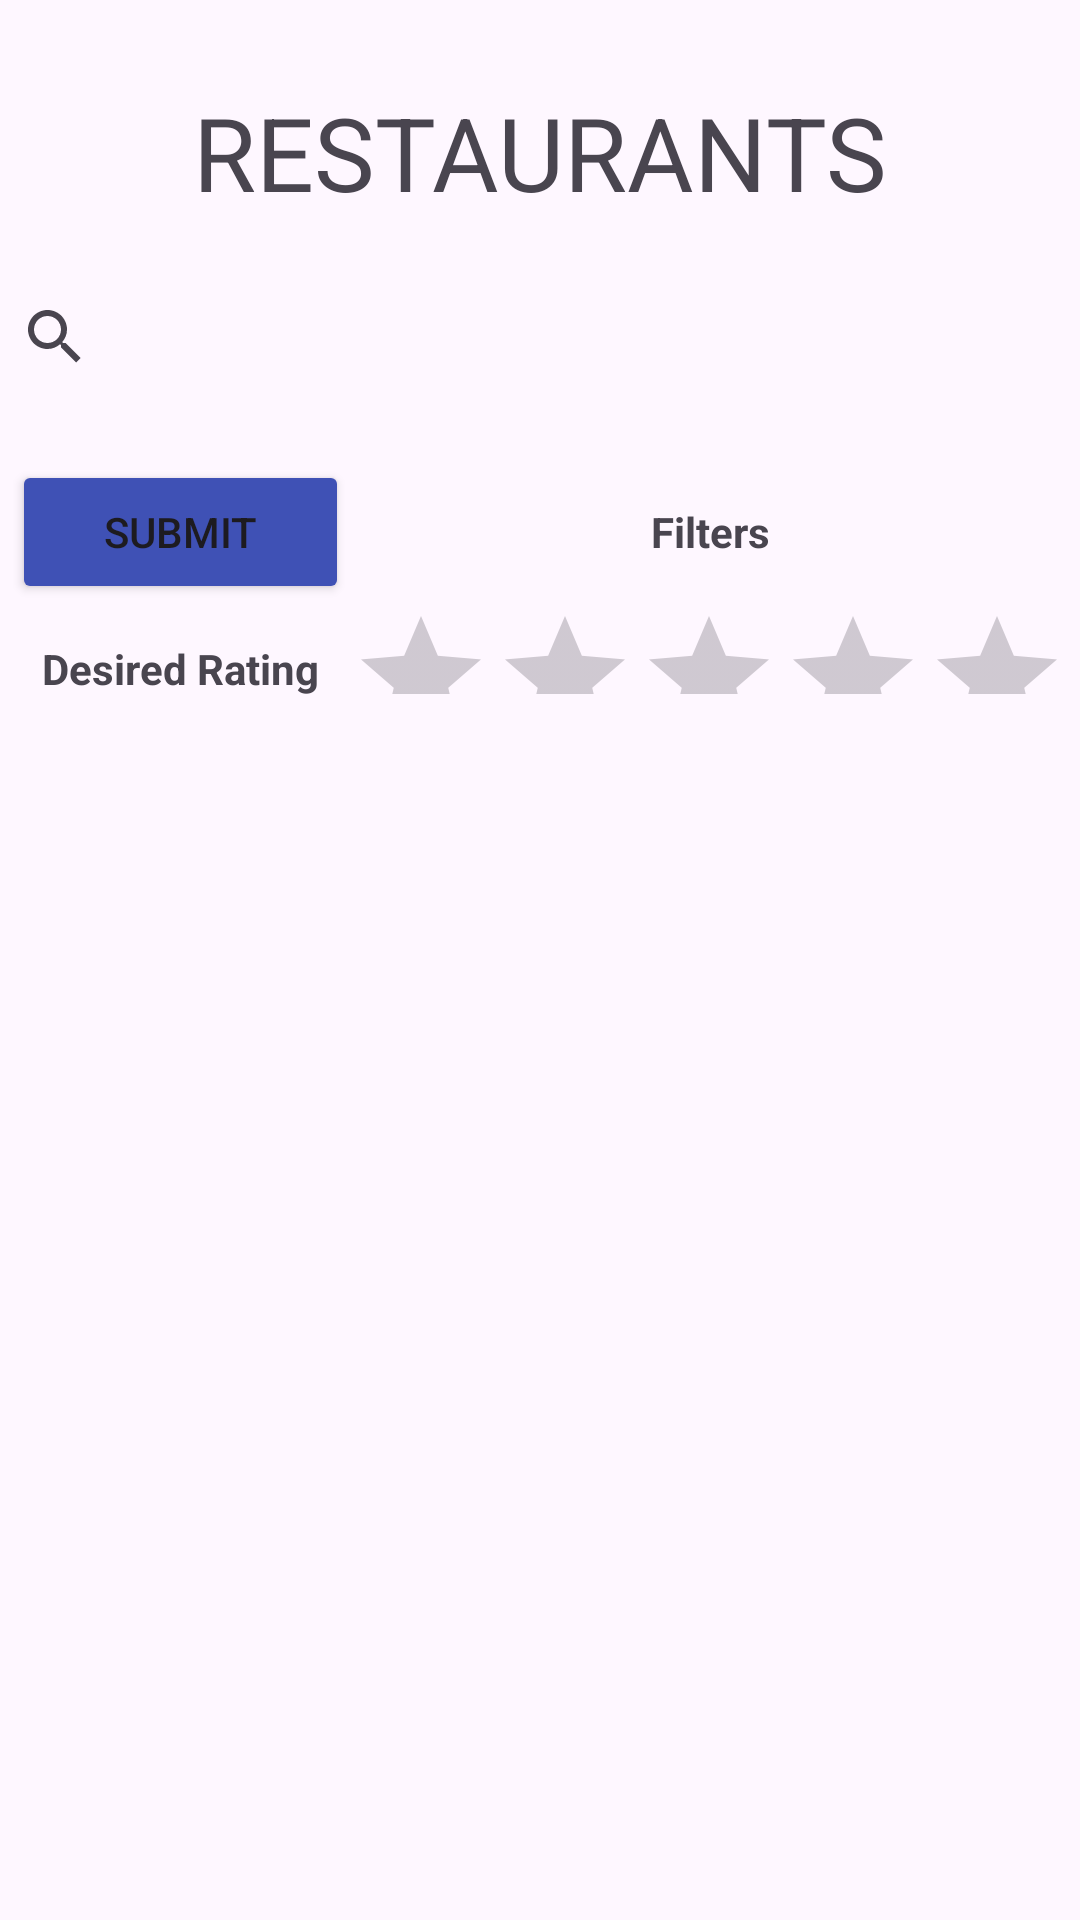

Android layout source for this screen:
<!-- AndroidManifest.xml: application theme Theme.KatEats -->
<!-- res/layout/activity_restaurant_list.xml -->
<?xml version="1.0" encoding="utf-8"?>
<androidx.constraintlayout.widget.ConstraintLayout xmlns:android="http://schemas.android.com/apk/res/android"
    xmlns:app="http://schemas.android.com/apk/res-auto"
    xmlns:tools="http://schemas.android.com/tools"
    android:id="@+id/cancelTinder"
    android:layout_width="match_parent"
    android:layout_height="match_parent"
    tools:context=".RestaurantList">

    <Button
        android:id="@+id/reviewButton"
        android:layout_width="wrap_content"
        android:layout_height="wrap_content"
        app:backgroundTint="#3F51B5"
        app:cornerRadius="0dp"
        android:text="Go to Reviews"
        app:layout_constraintBottom_toBottomOf="@+id/cantDecide"
        app:layout_constraintStart_toStartOf="@+id/restaurantList" />

    <Button
        android:id="@+id/cantDecide"
        android:layout_width="wrap_content"
        android:layout_height="wrap_content"
        android:layout_marginTop="12dp"
        app:backgroundTint="#3F51B5"
        app:cornerRadius="0dp"
        android:text="Can't Decide?"
        app:layout_constraintEnd_toEndOf="@+id/restaurantList"
        app:layout_constraintTop_toBottomOf="@+id/restaurantList" />

    <TextView
        android:id="@+id/restaurants"
        android:layout_width="wrap_content"
        android:layout_height="wrap_content"
        android:layout_marginTop="28dp"
        android:text="RESTAURANTS"
        android:textSize="34sp"
        app:layout_constraintEnd_toEndOf="parent"
        app:layout_constraintStart_toStartOf="parent"
        app:layout_constraintTop_toTopOf="parent" />

    <SearchView
        android:id="@+id/restaurantSearch"
        android:layout_width="372dp"
        android:layout_height="46dp"
        android:layout_marginTop="16dp"
        app:layout_constraintEnd_toEndOf="parent"
        app:layout_constraintStart_toStartOf="parent"
        app:layout_constraintTop_toBottomOf="@+id/restaurants" />

    <androidx.recyclerview.widget.RecyclerView
        android:id="@+id/restaurantList"
        android:layout_width="380dp"
        android:layout_height="399dp"
        android:layout_marginTop="12dp"
        app:layout_constraintEnd_toEndOf="parent"
        app:layout_constraintStart_toStartOf="parent"
        app:layout_constraintTop_toBottomOf="@+id/restaurantFilter" />

    <ScrollView
        android:id="@+id/restaurantFilter"
        android:layout_width="373dp"
        android:layout_height="88dp"
        android:layout_marginTop="8dp"
        app:layout_constraintEnd_toEndOf="parent"
        app:layout_constraintStart_toStartOf="parent"
        app:layout_constraintTop_toBottomOf="@+id/restaurantSearch">

        <LinearLayout
            android:layout_width="match_parent"
            android:layout_height="wrap_content"
            android:orientation="vertical">

            <TableLayout
                android:layout_width="match_parent"
                android:layout_height="match_parent"
                android:padding="10dp"
                android:stretchColumns="1">

                <TableRow
                    android:layout_width="match_parent"
                    android:layout_height="match_parent"
                    android:gravity="center">

                    <Button
                        android:id="@+id/submitFilters"
                        app:backgroundTint="#3F51B5"
                        app:cornerRadius="0dp"
                        android:layout_width="wrap_content"
                        android:layout_height="wrap_content"
                        android:text="submit" />

                    <TextView
                        android:id="@+id/textView15"
                        android:layout_width="match_parent"
                        android:layout_height="wrap_content"
                        android:text="Filters"
                        android:textAlignment="center"
                        android:textStyle="bold" />

                </TableRow>

                <TableRow
                    android:layout_width="match_parent"
                    android:layout_height="match_parent"
                    android:gravity="center"
                    android:textAlignment="center">

                    <TextView
                        android:id="@+id/textView17"
                        android:layout_width="wrap_content"
                        android:layout_height="wrap_content"
                        android:text="Desired Rating"
                        android:textAlignment="center"
                        android:textStyle="bold" />

                    <RatingBar
                        android:id="@+id/filterRating"
                        style="@style/Widget.AppCompat.RatingBar"
                        android:layout_width="wrap_content"
                        android:layout_height="43dp"
                        android:layout_column="1"
                        android:isIndicator="false"
                        android:isScrollContainer="false"
                        android:numStars="5"
                        android:progressTint="#FF5722"
                        android:secondaryProgressTint="#FF5722"
                        android:stepSize="1" />

                </TableRow>

                <TableRow
                    android:layout_width="match_parent"
                    android:layout_height="match_parent">

                    <CheckBox
                        android:id="@+id/alphabetical"
                        android:layout_width="wrap_content"
                        android:layout_height="wrap_content"
                        android:text="Alphabetical" />

                    <Spinner
                        android:id="@+id/filterCuisine"
                        android:layout_width="match_parent"
                        android:layout_height="wrap_content"
                        android:minHeight="48dp" />

                </TableRow>

            </TableLayout>
        </LinearLayout>
    </ScrollView>
</androidx.constraintlayout.widget.ConstraintLayout>
<!-- resources referenced by this layout -->
<resources>
  <style name="Theme.KatEats" parent="Base.Theme.KatEats" />
  <style name="Base.Theme.KatEats" parent="Theme.Material3.DayNight.NoActionBar">
          
          
      </style>
</resources>
